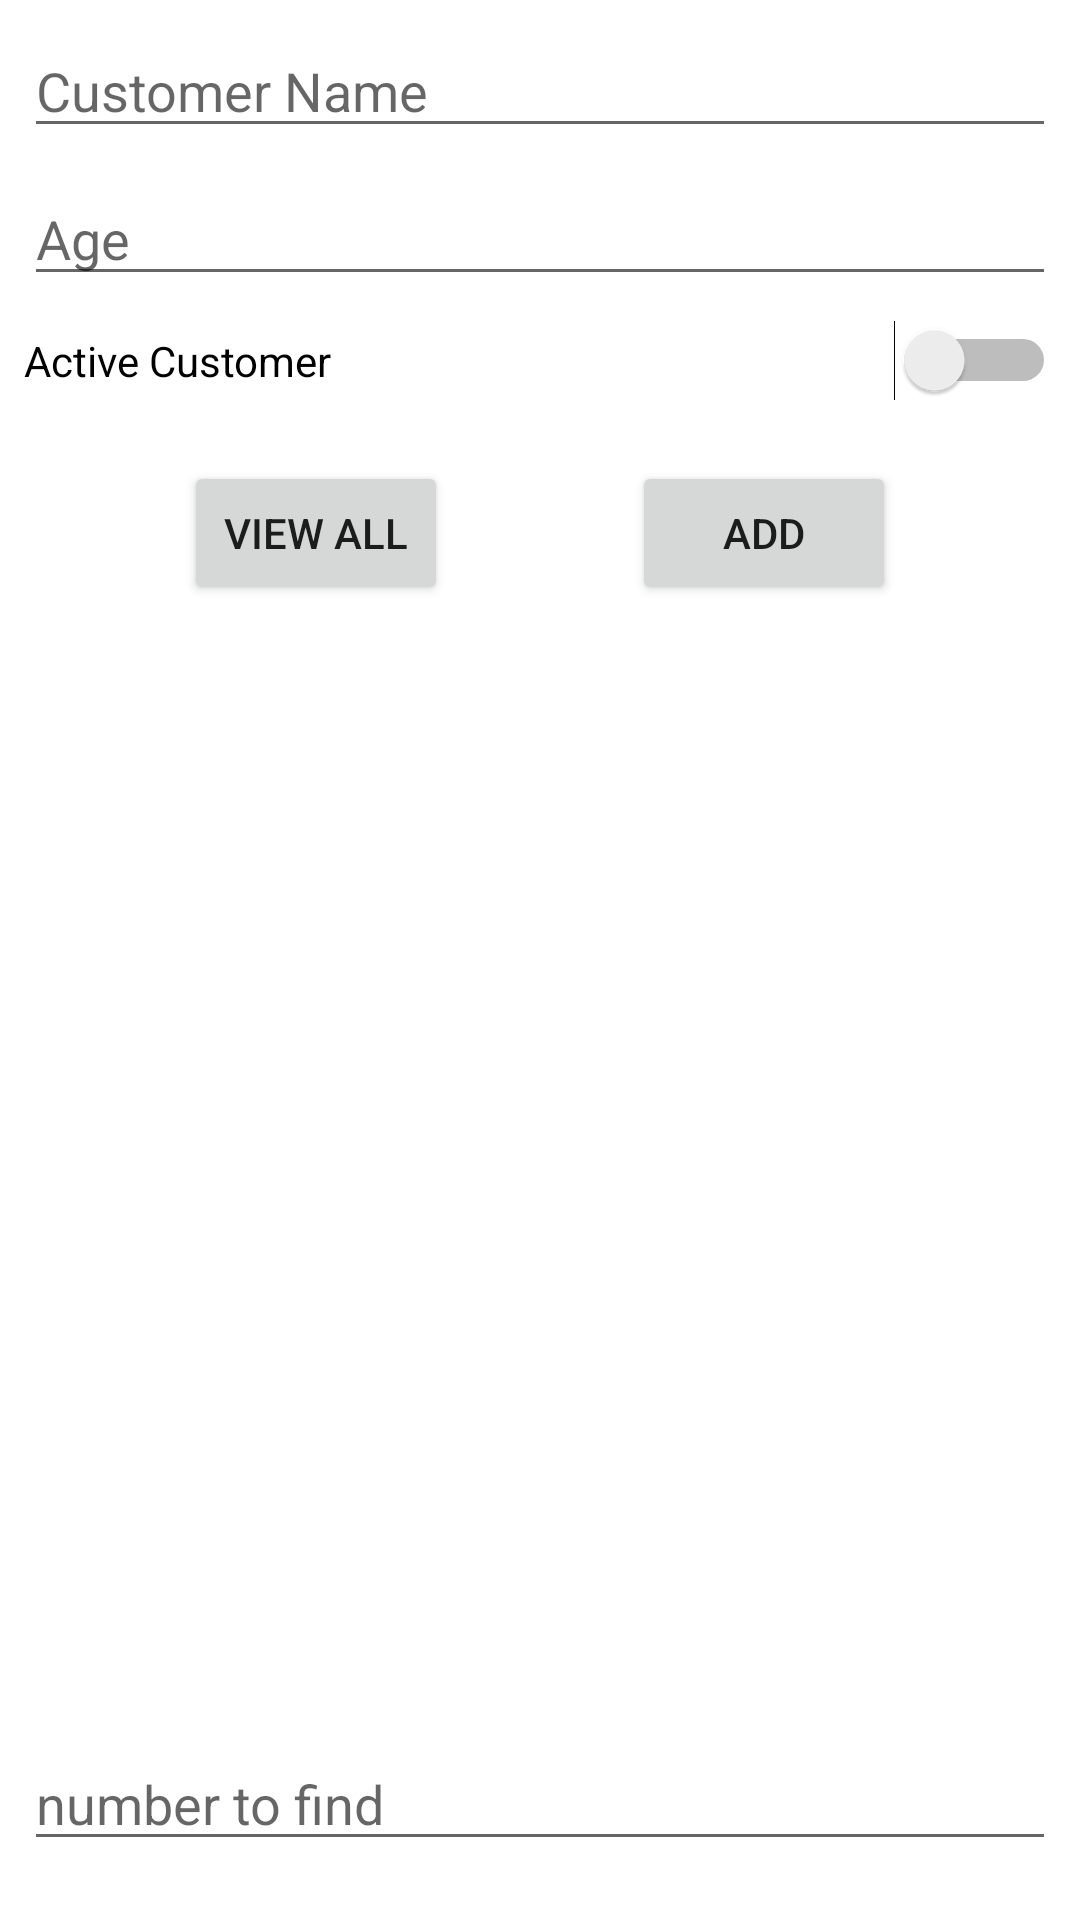

Write the Android layout XML for this screen, with the resource values it uses.
<!-- AndroidManifest.xml: application theme Theme.SQLiteTwoactivity -->
<!-- res/layout/activity_main.xml -->
<?xml version="1.0" encoding="utf-8"?>
<androidx.constraintlayout.widget.ConstraintLayout xmlns:android="http://schemas.android.com/apk/res/android"
    xmlns:app="http://schemas.android.com/apk/res-auto"
    xmlns:tools="http://schemas.android.com/tools"
    android:layout_width="match_parent"
    android:layout_height="match_parent"
    tools:context=".MainActivity">
    
    <EditText
        android:id="@+id/EditText_Name"
        android:layout_width="0dp"
        android:layout_height="wrap_content"
        android:layout_marginStart="8dp"
        android:layout_marginTop="8dp"
        android:layout_marginEnd="8dp"
        android:ems="10"
        android:hint="@string/CustomerName"
        android:inputType="textPersonName"
        app:layout_constraintEnd_toEndOf="parent"
        app:layout_constraintStart_toStartOf="parent"
        app:layout_constraintTop_toTopOf="parent" />

    <EditText
        android:id="@+id/EditText_Number"
        android:layout_width="match_parent"
        android:layout_height="wrap_content"
        android:layout_marginStart="8dp"
        android:layout_marginTop="8dp"
        android:layout_marginEnd="8dp"
        android:ems="10"
        android:hint="@string/CustomerAge"
        android:inputType="number"
        app:layout_constraintEnd_toEndOf="parent"
        app:layout_constraintStart_toStartOf="parent"
        app:layout_constraintTop_toBottomOf="@+id/EditText_Name" />

    <Switch
        android:id="@+id/sw_active"
        android:layout_width="match_parent"
        android:layout_height="wrap_content"
        android:layout_marginStart="8dp"
        android:layout_marginTop="8dp"
        android:layout_marginEnd="8dp"
        android:text="@string/ActiveCustomer"
        app:layout_constraintEnd_toEndOf="parent"
        app:layout_constraintStart_toStartOf="parent"
        app:layout_constraintTop_toBottomOf="@+id/EditText_Number" />

    <Button
        android:id="@+id/btn_viewAll"
        android:layout_width="wrap_content"
        android:layout_height="wrap_content"
        android:layout_marginTop="20dp"
        android:text="@string/btn_viewAll"
        app:layout_constraintEnd_toStartOf="@id/btn_add"
        app:layout_constraintStart_toStartOf="parent"
        app:layout_constraintTop_toBottomOf="@+id/sw_active" />

    <Button
        android:id="@+id/btn_add"
        android:layout_width="wrap_content"
        android:layout_height="wrap_content"
        android:layout_marginTop="20dp"
        android:text="@string/btn_add"
        app:layout_constraintEnd_toEndOf="parent"
        app:layout_constraintStart_toEndOf="@+id/btn_viewAll"
        app:layout_constraintTop_toBottomOf="@+id/sw_active" />

    <ListView
        android:id="@+id/lv_customer_list"
        android:layout_width="409dp"
        android:layout_height="300dp"
        app:layout_constraintBottom_toBottomOf="parent"
        app:layout_constraintEnd_toEndOf="parent"
        app:layout_constraintStart_toStartOf="parent"
        app:layout_constraintTop_toBottomOf="@id/btn_viewAll" />
    

    <EditText
        android:id="@+id/EditText_searchWordInput"
        android:layout_width="match_parent"
        android:layout_height="wrap_content"
        android:layout_marginStart="8dp"
        android:layout_marginTop="8dp"
        android:layout_marginEnd="8dp"
        android:ems="10"
        android:hint="number to find"
        android:inputType="number"
        app:layout_constraintEnd_toEndOf="parent"
        app:layout_constraintStart_toStartOf="parent"
        app:layout_constraintTop_toBottomOf="@+id/lv_customer_list" />

    <Button
        android:id="@+id/btn_toSecondActivity"
        android:layout_width="wrap_content"
        android:layout_height="wrap_content"
        android:layout_marginTop="20dp"
        android:text="@string/btn_findNumber"
        app:layout_constraintEnd_toStartOf="@id/btn_add"
        app:layout_constraintStart_toStartOf="parent"
        app:layout_constraintTop_toBottomOf="@+id/EditText_searchWordInput" />
    
    <Button
        android:id="@+id/UselessButton"
        android:layout_width="wrap_content"
        android:layout_height="wrap_content"
        android:layout_marginTop="20dp"
        android:onClick="uselessButtonToSA"
        android:text="@string/btn_notApplicable"
        app:layout_constraintEnd_toEndOf="parent"
        app:layout_constraintStart_toEndOf="@+id/btn_viewAll"
        app:layout_constraintTop_toBottomOf="@+id/EditText_searchWordInput" />

</androidx.constraintlayout.widget.ConstraintLayout>
<!-- resources referenced by this layout -->
<resources>
  <string name="ActiveCustomer">Active Customer</string>
  <string name="CustomerAge">Age</string>
  <string name="CustomerName">Customer Name</string>
  <string name="btn_add">ADD</string>
  <string name="btn_findNumber">FIND NUMBER</string>
  <string name="btn_notApplicable">N/A</string>
  <string name="btn_viewAll">VIEW ALL</string>
  <style name="Theme.SQLiteTwoactivity" parent="Theme.MaterialComponents.DayNight.DarkActionBar">
          
          <item name="colorPrimary">@color/purple_500</item>
          <item name="colorPrimaryVariant">@color/purple_700</item>
          <item name="colorOnPrimary">@color/white</item>
          
          <item name="colorSecondary">@color/teal_200</item>
          <item name="colorSecondaryVariant">@color/teal_700</item>
          <item name="colorOnSecondary">@color/black</item>
          
          <item name="android:statusBarColor">?attr/colorPrimaryVariant</item>
          
      </style>
  <!-- not gathered from this repository: default colours our renderer supplied (Android Studio template values) -->
  <color name="purple_500">#FF6200EE</color>
  <color name="purple_700">#FF3700B3</color>
  <color name="teal_200">#FF03DAC5</color>
  <color name="teal_700">#FF018786</color>
  <color name="black">#FF000000</color>
  <color name="white">#FFFFFFFF</color>
</resources>
